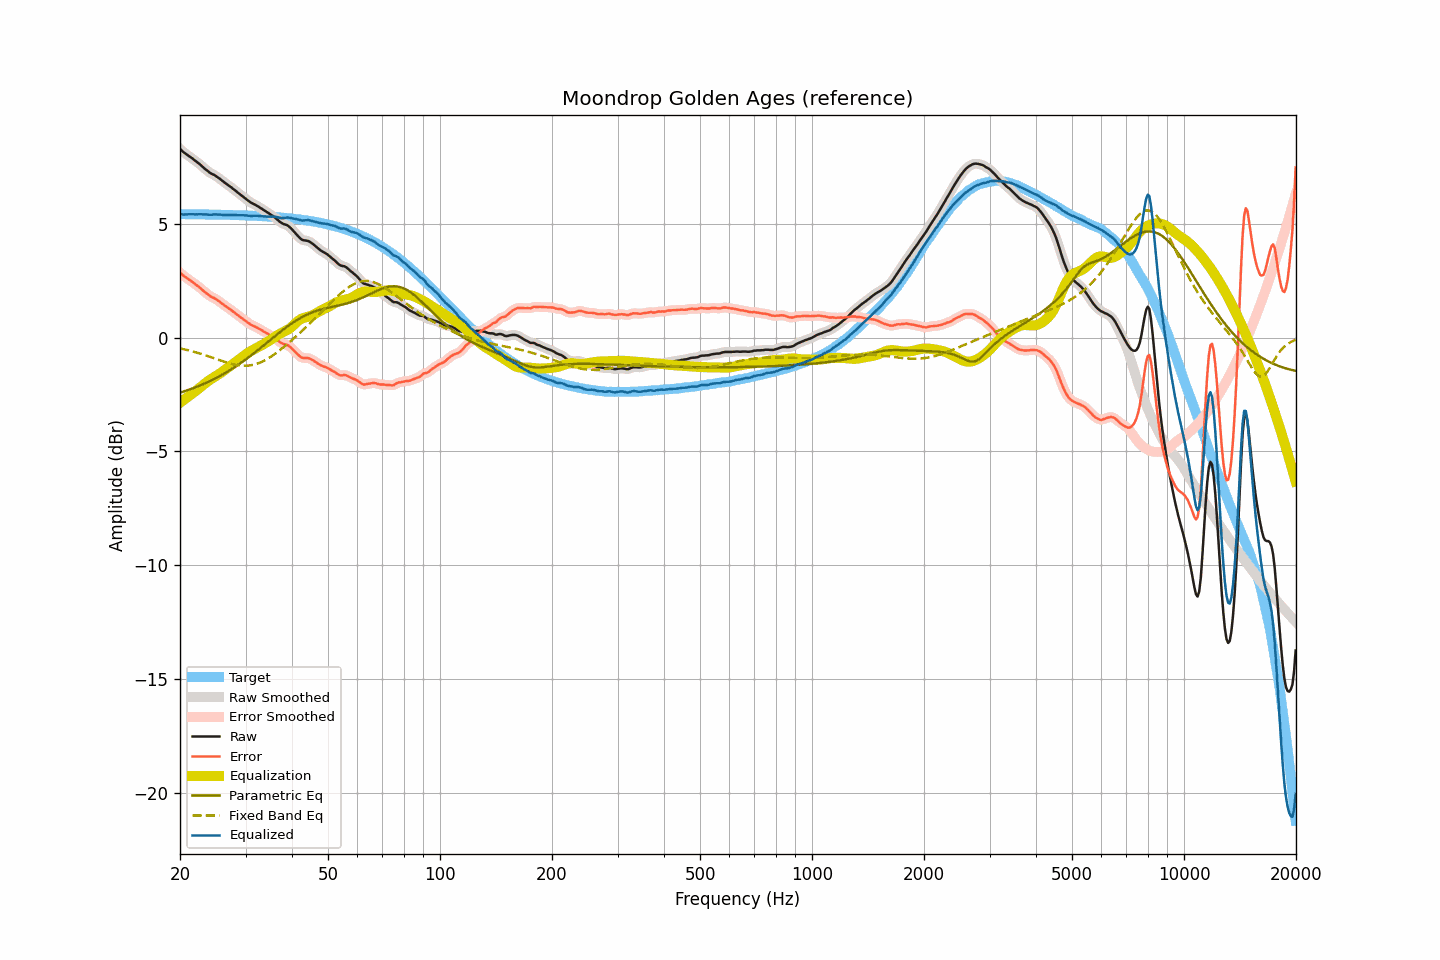

Values plotted in this chart, from the file beside it:
frequency, raw, smoothed, error, error_smoothed, equalization, parametric_eq, fixed_band_eq, equalized_raw, equalized_smoothed, target
20.00, 8.30, 8.30, 2.87, 2.87, -2.86, -2.41, -0.47, 5.45, 5.45, 5.43
20.20, 8.23, 8.23, 2.80, 2.80, -2.80, -2.39, -0.48, 5.43, 5.43, 5.43
20.40, 8.16, 8.17, 2.73, 2.74, -2.75, -2.37, -0.50, 5.41, 5.42, 5.43
20.61, 8.11, 8.11, 2.69, 2.68, -2.70, -2.35, -0.52, 5.42, 5.42, 5.43
20.81, 8.06, 8.06, 2.64, 2.63, -2.64, -2.32, -0.53, 5.42, 5.42, 5.43
21.02, 8.01, 8.01, 2.59, 2.59, -2.59, -2.30, -0.55, 5.42, 5.42, 5.43
21.23, 7.96, 7.96, 2.54, 2.54, -2.54, -2.27, -0.57, 5.43, 5.43, 5.43
21.44, 7.91, 7.91, 2.49, 2.49, -2.48, -2.25, -0.59, 5.43, 5.43, 5.43
21.66, 7.86, 7.86, 2.44, 2.44, -2.43, -2.22, -0.60, 5.43, 5.43, 5.43
21.87, 7.80, 7.81, 2.38, 2.38, -2.38, -2.20, -0.62, 5.42, 5.42, 5.42
22.09, 7.75, 7.75, 2.33, 2.33, -2.33, -2.17, -0.64, 5.43, 5.42, 5.42
22.31, 7.69, 7.70, 2.27, 2.27, -2.27, -2.14, -0.67, 5.42, 5.43, 5.42
22.54, 7.64, 7.64, 2.22, 2.22, -2.21, -2.11, -0.69, 5.43, 5.43, 5.42
22.76, 7.58, 7.58, 2.16, 2.16, -2.15, -2.08, -0.71, 5.43, 5.43, 5.42
22.99, 7.51, 7.52, 2.09, 2.10, -2.10, -2.05, -0.73, 5.42, 5.42, 5.42
23.22, 7.45, 7.45, 2.04, 2.04, -2.04, -2.02, -0.75, 5.42, 5.42, 5.42
23.45, 7.39, 7.40, 1.98, 1.98, -1.98, -1.99, -0.78, 5.41, 5.41, 5.42
23.69, 7.34, 7.34, 1.93, 1.92, -1.93, -1.96, -0.80, 5.42, 5.41, 5.42
23.92, 7.28, 7.28, 1.87, 1.87, -1.88, -1.92, -0.82, 5.40, 5.41, 5.42
24.16, 7.23, 7.24, 1.82, 1.82, -1.83, -1.89, -0.85, 5.40, 5.41, 5.41
24.40, 7.19, 7.20, 1.78, 1.78, -1.79, -1.86, -0.87, 5.41, 5.41, 5.41
24.65, 7.16, 7.16, 1.75, 1.75, -1.74, -1.82, -0.90, 5.42, 5.42, 5.41
24.89, 7.12, 7.12, 1.71, 1.71, -1.70, -1.79, -0.92, 5.42, 5.42, 5.41
25.14, 7.07, 7.08, 1.66, 1.67, -1.66, -1.75, -0.95, 5.42, 5.42, 5.41
25.39, 7.02, 7.02, 1.62, 1.62, -1.61, -1.71, -0.97, 5.41, 5.41, 5.41
25.65, 6.97, 6.97, 1.57, 1.56, -1.56, -1.67, -1.00, 5.41, 5.41, 5.41
25.91, 6.91, 6.92, 1.51, 1.51, -1.51, -1.63, -1.02, 5.40, 5.40, 5.40
26.16, 6.86, 6.86, 1.46, 1.46, -1.46, -1.59, -1.04, 5.40, 5.40, 5.40
26.43, 6.80, 6.81, 1.40, 1.40, -1.41, -1.55, -1.07, 5.39, 5.40, 5.40
26.69, 6.75, 6.75, 1.35, 1.35, -1.36, -1.51, -1.09, 5.40, 5.40, 5.40
26.96, 6.70, 6.70, 1.31, 1.31, -1.31, -1.47, -1.11, 5.40, 5.40, 5.40
27.23, 6.65, 6.65, 1.26, 1.26, -1.26, -1.43, -1.13, 5.40, 5.40, 5.40
27.50, 6.60, 6.60, 1.21, 1.21, -1.20, -1.38, -1.15, 5.40, 5.40, 5.39
27.77, 6.54, 6.55, 1.15, 1.15, -1.15, -1.34, -1.17, 5.39, 5.40, 5.39
28.05, 6.49, 6.49, 1.10, 1.10, -1.10, -1.29, -1.18, 5.39, 5.39, 5.39
28.33, 6.43, 6.43, 1.04, 1.05, -1.05, -1.24, -1.20, 5.39, 5.39, 5.39
28.62, 6.37, 6.38, 0.99, 0.99, -0.99, -1.20, -1.21, 5.38, 5.38, 5.39
28.90, 6.32, 6.32, 0.94, 0.94, -0.94, -1.15, -1.22, 5.39, 5.38, 5.38
29.19, 6.26, 6.27, 0.88, 0.88, -0.88, -1.10, -1.23, 5.38, 5.38, 5.38
29.48, 6.21, 6.21, 0.83, 0.83, -0.83, -1.05, -1.23, 5.38, 5.38, 5.38
29.78, 6.15, 6.16, 0.78, 0.78, -0.78, -1.00, -1.23, 5.38, 5.38, 5.38
30.08, 6.10, 6.10, 0.73, 0.73, -0.73, -0.95, -1.23, 5.38, 5.38, 5.37
30.38, 6.04, 6.05, 0.67, 0.67, -0.68, -0.90, -1.23, 5.37, 5.37, 5.37
30.68, 5.99, 5.99, 0.63, 0.62, -0.63, -0.84, -1.22, 5.36, 5.36, 5.37
30.99, 5.94, 5.95, 0.58, 0.58, -0.59, -0.79, -1.21, 5.35, 5.36, 5.37
31.30, 5.90, 5.91, 0.54, 0.54, -0.55, -0.74, -1.20, 5.36, 5.36, 5.36
31.61, 5.87, 5.87, 0.51, 0.51, -0.51, -0.68, -1.18, 5.36, 5.36, 5.36
31.93, 5.83, 5.83, 0.48, 0.48, -0.47, -0.62, -1.16, 5.36, 5.36, 5.36
32.24, 5.79, 5.79, 0.44, 0.44, -0.43, -0.57, -1.14, 5.36, 5.36, 5.35
32.57, 5.75, 5.75, 0.40, 0.40, -0.40, -0.51, -1.12, 5.36, 5.35, 5.35
32.89, 5.70, 5.71, 0.36, 0.36, -0.36, -0.46, -1.09, 5.34, 5.35, 5.35
33.22, 5.66, 5.66, 0.32, 0.32, -0.32, -0.40, -1.06, 5.34, 5.34, 5.34
33.55, 5.61, 5.62, 0.28, 0.28, -0.28, -0.34, -1.02, 5.33, 5.33, 5.34
33.89, 5.57, 5.57, 0.24, 0.24, -0.24, -0.28, -0.98, 5.33, 5.33, 5.33
34.23, 5.52, 5.53, 0.19, 0.20, -0.20, -0.23, -0.95, 5.32, 5.33, 5.33
34.57, 5.48, 5.48, 0.16, 0.16, -0.16, -0.17, -0.90, 5.33, 5.32, 5.33
34.92, 5.43, 5.44, 0.11, 0.11, -0.11, -0.11, -0.86, 5.32, 5.32, 5.32
35.27, 5.38, 5.39, 0.07, 0.07, -0.07, -0.05, -0.81, 5.32, 5.32, 5.32
35.62, 5.34, 5.34, 0.03, 0.03, -0.02, 0.01, -0.76, 5.33, 5.32, 5.31
35.97, 5.28, 5.28, -0.02, -0.02, 0.03, 0.06, -0.71, 5.32, 5.32, 5.31
... 635 more rows
